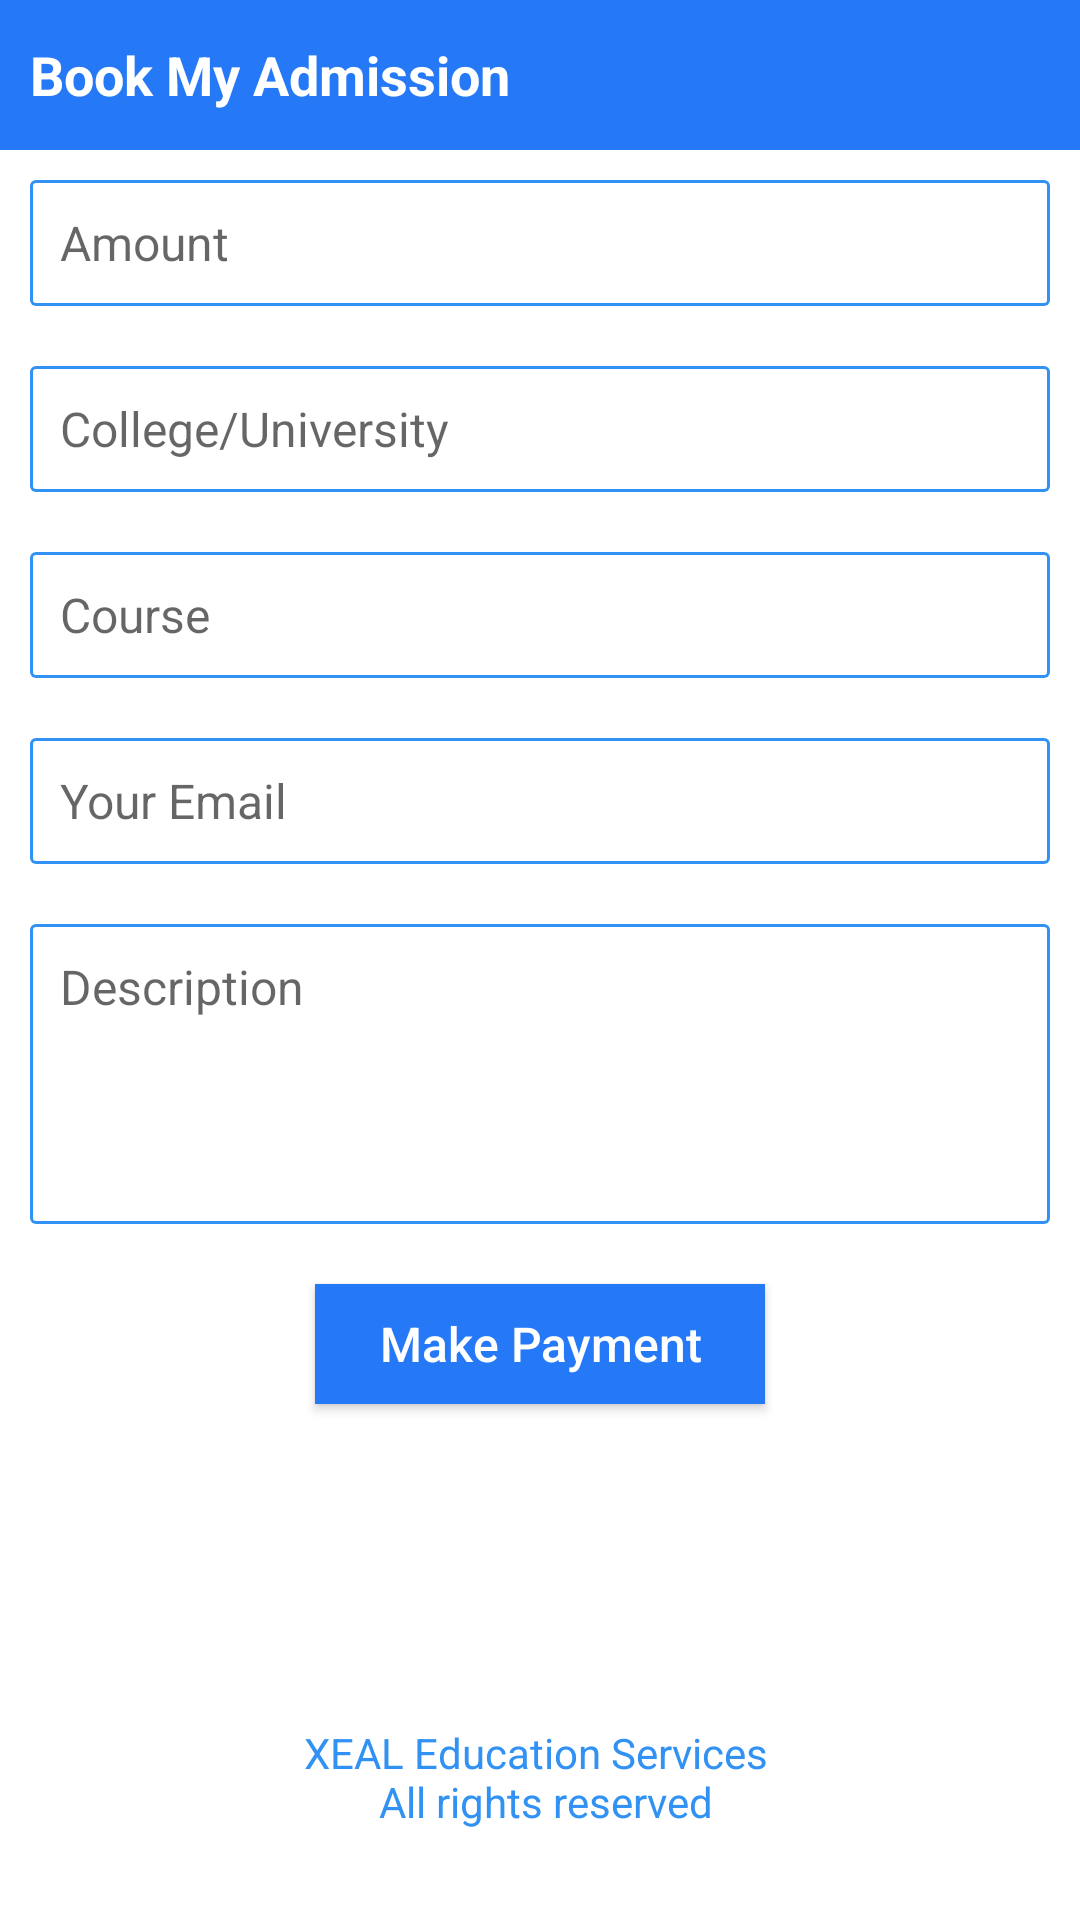

Produce the Android XML layout that renders to this screen, including the resource entries it uses.
<!-- AndroidManifest.xml: application theme AppTheme -->
<!-- res/layout/activity_book_my_admission.xml -->
<?xml version="1.0" encoding="utf-8"?>
<RelativeLayout xmlns:android="http://schemas.android.com/apk/res/android"
    xmlns:tools="http://schemas.android.com/tools"
    android:layout_width="match_parent"
    android:layout_height="match_parent"
    tools:context="com.education.xeal.activities.BookMyAdmissionActivity">

    <TextView
        android:id="@+id/toolbar_title_login"
        android:layout_width="match_parent"
        android:layout_height="50dp"
        android:background="@color/colorPrimaryDark"
        android:gravity="center_vertical"
        android:padding="10dp"
        android:text="@string/book_my_admission_text"
        android:textAllCaps="false"
        android:textColor="@color/colorWhite"
        android:textSize="18sp"
        android:textStyle="bold"
        tools:ignore="RelativeOverlap" />

    <LinearLayout
        android:layout_width="match_parent"
        android:layout_height="match_parent"
        android:layout_below="@+id/toolbar_title_login"
        android:gravity="center_horizontal"
        android:orientation="vertical">

        <EditText
            android:id="@+id/edtAmount"
            android:layout_width="match_parent"
            android:layout_height="wrap_content"
            android:layout_margin="10dp"
            android:layout_marginTop="200dp"
            android:background="@drawable/edit_text_style"
            android:hint="@string/amount"
            android:inputType="number"
            android:padding="10dp"
            android:textAllCaps="false"
            android:textColor="@color/colorBlack"
            android:textSize="16sp" />

        <EditText
            android:id="@+id/edtCollege"
            android:layout_width="match_parent"
            android:layout_height="wrap_content"
            android:layout_margin="10dp"
            android:layout_marginTop="10dp"
            android:background="@drawable/edit_text_style"
            android:hint="@string/college_text"
            android:inputType="text"
            android:padding="10dp"
            android:textAllCaps="false"
            android:textColor="@color/colorBlack"
            android:textSize="16sp" />

        <EditText
            android:id="@+id/edtCourse"
            android:layout_width="match_parent"
            android:layout_height="wrap_content"
            android:layout_margin="10dp"
            android:layout_marginTop="10dp"
            android:background="@drawable/edit_text_style"
            android:hint="@string/course_text"
            android:inputType="text"
            android:padding="10dp"
            android:textAllCaps="false"
            android:textColor="@color/colorBlack"
            android:textSize="16sp" />

        <EditText
            android:id="@+id/edtEmail"
            android:layout_width="match_parent"
            android:layout_height="wrap_content"
            android:layout_margin="10dp"
            android:layout_marginTop="10dp"
            android:background="@drawable/edit_text_style"
            android:hint="@string/email"
            android:inputType="textEmailAddress"
            android:padding="10dp"
            android:textAllCaps="false"
            android:textColor="@color/colorBlack"
            android:textSize="16sp" />

        <EditText
            android:id="@+id/edtDescription"
            android:layout_width="match_parent"
            android:layout_height="100dp"
            android:layout_margin="10dp"
            android:background="@drawable/edit_text_style"
            android:gravity="start"
            android:hint="@string/enter_description"
            android:inputType="textMultiLine"
            android:padding="10dp"
            android:textColor="@color/colorBlack"
            android:textSize="16sp" />

        <Button
            android:id="@+id/btnMakePayment"
            android:layout_width="150dp"
            android:layout_height="40dp"
            android:layout_marginTop="10dp"
            android:background="@color/colorPrimaryDark"
            android:text="@string/make_payment_text"
            android:textAllCaps="false"
            android:textColor="@color/colorWhite"
            android:textSize="16sp" />
    </LinearLayout>

    <TextView
        android:layout_width="wrap_content"
        android:layout_height="wrap_content"
        android:layout_alignParentBottom="true"
        android:layout_centerHorizontal="true"
        android:layout_marginBottom="20dp"
        android:gravity="center"
        android:padding="10dp"
        android:text="@string/all_right_reserved_text"
        android:textAllCaps="false"
        android:textColor="@color/colorPrimary"
        android:textSize="14sp" />
</RelativeLayout>
<!-- resources referenced by this layout -->
<resources>
  <color name="colorBlack">#000000</color>
  <color name="colorPrimary">#3192f4</color>
  <color name="colorPrimaryDark">#2579f7</color>
  <color name="colorWhite">#FFFFFF</color>
  <!-- drawable edit_text_style (drawable) -->
  <?xml version="1.0" encoding="utf-8"?>
  <layer-list xmlns:android="http://schemas.android.com/apk/res/android">
      <item>
          <shape android:shape="rectangle">
              <solid android:color="@color/colorPrimary" />
              <corners android:radius="2dp" />
          </shape>
      </item>
  
      <item
          android:bottom="1dp"
          android:left="1dp"
          android:right="1dp"
          android:top="1dp">
          <shape android:shape="rectangle">
              <solid android:color="@android:color/white" />
              <size android:height="40dp" />
              <corners
                  android:bottomLeftRadius="1dp"
                  android:bottomRightRadius="1dp"
                  android:topLeftRadius="1dp"
                  android:topRightRadius="1dp" />
          </shape>
      </item>
  </layer-list>
  <string name="all_right_reserved_text">XEAL Education Services \n All rights reserved</string>
  <string name="amount">Amount</string>
  <string name="book_my_admission_text">Book My Admission</string>
  <string name="college_text">College/University</string>
  <string name="course_text">Course</string>
  <string name="email">Your Email</string>
  <string name="enter_description">Description</string>
  <string name="make_payment_text">Make Payment</string>
  <style name="AppTheme" parent="Theme.AppCompat.Light.NoActionBar">
          
          <item name="android:windowContentOverlay">@null</item>
          <item name="colorPrimary">@color/colorPrimary</item>
          <item name="colorPrimaryDark">@color/colorPrimaryDark</item>
          <item name="colorAccent">@color/colorAccent</item>
          <item name="android:windowBackground">@color/colorWhite</item>
          <item name="android:textAllCaps">false</item>
          <item name="android:textSize">16sp</item>
      </style>
  <color name="colorAccent">#2074ec</color>
</resources>
